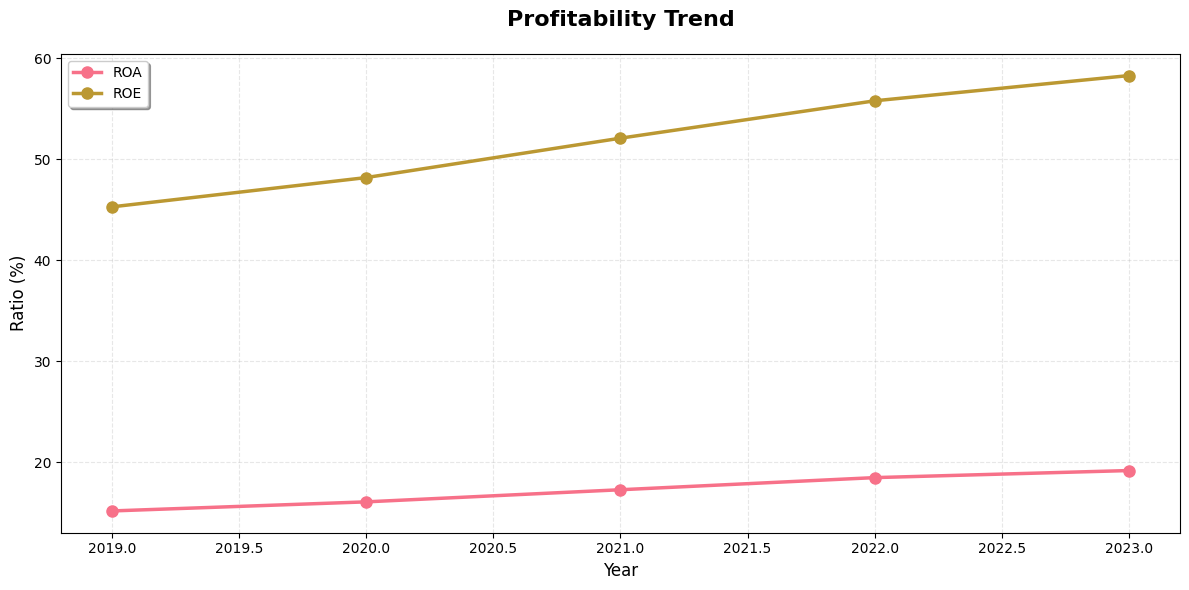
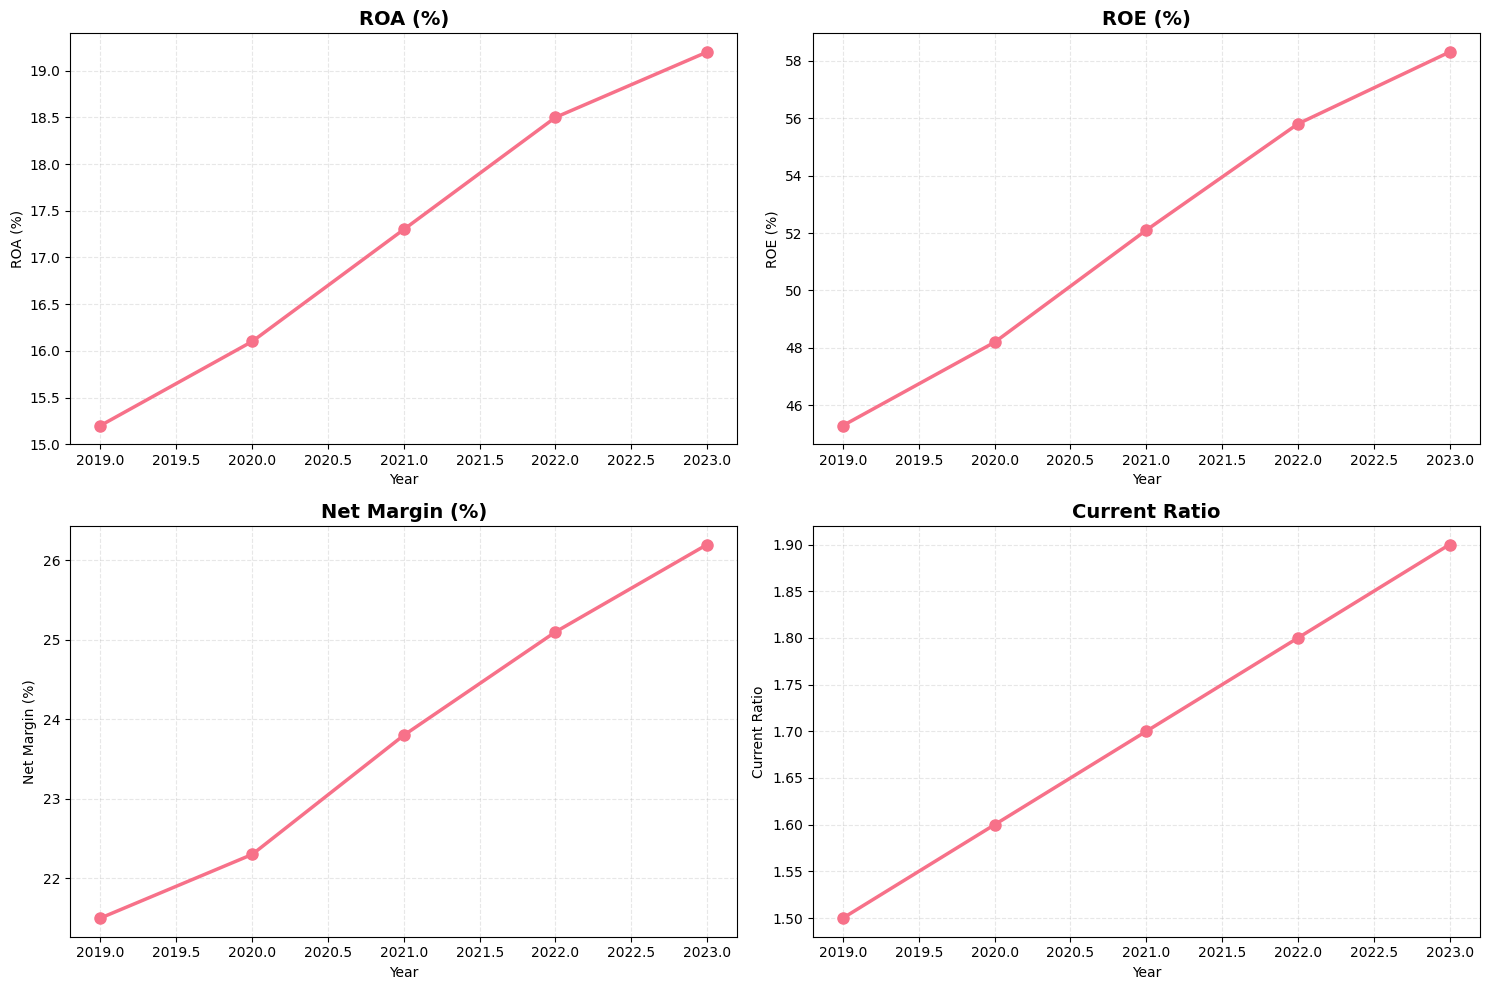

Write the Python code that produced these figures, in order.
"""
US Corporate Analytics - 可視化スクリプト

財務データの高度な可視化機能を提供します。
"""

import pandas as pd
import numpy as np
import matplotlib.pyplot as plt
import seaborn as sns
from typing import List, Dict, Optional, Tuple
import warnings
warnings.filterwarnings('ignore')


class FinancialVisualizer:
    """財務データ可視化クラス"""
    
    def __init__(self, style: str = 'seaborn-v0_8-darkgrid'):
        """
        初期化
        
        Parameters:
            style: matplotlibスタイル
        """
        plt.style.use('default')
        sns.set_palette("husl")
        self.figsize = (12, 6)
        
    def plot_trend(self, data: pd.DataFrame, 
                   columns: List[str],
                   title: str = "Financial Trend",
                   ylabel: str = "Value",
                   save_path: Optional[str] = None) -> None:
        """
        時系列トレンドプロット
        
        Parameters:
            data: データFrame
            columns: プロットする列名のリスト
            title: グラフタイトル
            ylabel: Y軸ラベル
            save_path: 保存パス
        """
        fig, ax = plt.subplots(figsize=self.figsize)
        
        for col in columns:
            if col in data.columns:
                ax.plot(data.index, data[col], 
                       marker='o', linewidth=2.5, 
                       markersize=8, label=col)
        
        ax.set_title(title, fontsize=16, fontweight='bold', pad=20)
        ax.set_xlabel('Year', fontsize=12)
        ax.set_ylabel(ylabel, fontsize=12)
        ax.legend(loc='best', fontsize=10, frameon=True, shadow=True)
        ax.grid(True, alpha=0.3, linestyle='--')
        
        plt.tight_layout()
        
        if save_path:
            plt.savefig(save_path, dpi=300, bbox_inches='tight')
            print(f"✓ グラフを保存: {save_path}")
        
        plt.show()
    
    def plot_comparison_bars(self, data: pd.DataFrame,
                            metric: str,
                            title: str = "Company Comparison",
                            save_path: Optional[str] = None) -> None:
        """
        企業比較棒グラフ
        
        Parameters:
            data: データFrame（index=会社名, columns=指標）
            metric: 比較する指標
            title: グラフタイトル
            save_path: 保存パス
        """
        fig, ax = plt.subplots(figsize=(10, 6))
        
        if metric in data.columns:
            data[metric].plot(kind='bar', ax=ax, color='steelblue', 
                            edgecolor='black', linewidth=1.5)
            
            ax.set_title(title, fontsize=16, fontweight='bold', pad=20)
            ax.set_xlabel('Company', fontsize=12)
            ax.set_ylabel(metric, fontsize=12)
            ax.grid(axis='y', alpha=0.3, linestyle='--')
            
            # 値ラベルを追加
            for i, v in enumerate(data[metric]):
                ax.text(i, v, f'{v:.2f}', 
                       ha='center', va='bottom', fontweight='bold')
        
        plt.xticks(rotation=45, ha='right')
        plt.tight_layout()
        
        if save_path:
            plt.savefig(save_path, dpi=300, bbox_inches='tight')
            print(f"✓ グラフを保存: {save_path}")
        
        plt.show()
    
    def plot_radar_chart(self, data: pd.DataFrame,
                        metrics: List[str],
                        title: str = "Performance Radar",
                        save_path: Optional[str] = None) -> None:
        """
        レーダーチャート（複数企業比較）
        
        Parameters:
            data: データFrame（index=会社名, columns=指標）
            metrics: プロットする指標のリスト
            title: グラフタイトル
            save_path: 保存パス
        """
        # データの正規化（0-100スケール）
        normalized_data = data[metrics].copy()
        for col in metrics:
            min_val = normalized_data[col].min()
            max_val = normalized_data[col].max()
            if max_val > min_val:
                normalized_data[col] = ((normalized_data[col] - min_val) / 
                                       (max_val - min_val)) * 100
        
        # レーダーチャート作成
        num_vars = len(metrics)
        angles = np.linspace(0, 2 * np.pi, num_vars, endpoint=False).tolist()
        angles += angles[:1]  # 閉じる
        
        fig, ax = plt.subplots(figsize=(10, 10), subplot_kw=dict(projection='polar'))
        
        for idx, company in enumerate(normalized_data.index):
            values = normalized_data.loc[company].tolist()
            values += values[:1]  # 閉じる
            
            ax.plot(angles, values, 'o-', linewidth=2, 
                   label=company, markersize=8)
            ax.fill(angles, values, alpha=0.15)
        
        ax.set_xticks(angles[:-1])
        ax.set_xticklabels(metrics, size=10)
        ax.set_ylim(0, 100)
        ax.set_title(title, fontsize=16, fontweight='bold', pad=20)
        ax.legend(loc='upper right', bbox_to_anchor=(1.3, 1.0), fontsize=10)
        ax.grid(True)
        
        plt.tight_layout()
        
        if save_path:
            plt.savefig(save_path, dpi=300, bbox_inches='tight')
            print(f"✓ グラフを保存: {save_path}")
        
        plt.show()
    
    def plot_heatmap(self, data: pd.DataFrame,
                    title: str = "Correlation Heatmap",
                    annot: bool = True,
                    save_path: Optional[str] = None) -> None:
        """
        相関ヒートマップ
        
        Parameters:
            data: データFrame
            title: グラフタイトル
            annot: 相関係数を表示するか
            save_path: 保存パス
        """
        # 数値列のみ抽出
        numeric_data = data.select_dtypes(include=[np.number])
        
        # 相関行列を計算
        corr_matrix = numeric_data.corr()
        
        # ヒートマップ作成
        fig, ax = plt.subplots(figsize=(12, 10))
        
        sns.heatmap(corr_matrix, annot=annot, fmt='.2f', 
                   cmap='coolwarm', center=0,
                   square=True, linewidths=1, 
                   cbar_kws={"shrink": 0.8},
                   ax=ax)
        
        ax.set_title(title, fontsize=16, fontweight='bold', pad=20)
        
        plt.tight_layout()
        
        if save_path:
            plt.savefig(save_path, dpi=300, bbox_inches='tight')
            print(f"✓ グラフを保存: {save_path}")
        
        plt.show()
    
    def plot_scatter_with_regression(self, data: pd.DataFrame,
                                    x_col: str, y_col: str,
                                    title: str = "Scatter Plot",
                                    hue: Optional[str] = None,
                                    save_path: Optional[str] = None) -> None:
        """
        回帰線付き散布図
        
        Parameters:
            data: データFrame
            x_col: X軸の列名
            y_col: Y軸の列名
            title: グラフタイトル
            hue: カテゴリ分け列名
            save_path: 保存パス
        """
        fig, ax = plt.subplots(figsize=self.figsize)
        
        if hue:
            sns.scatterplot(data=data, x=x_col, y=y_col, hue=hue,
                          s=100, alpha=0.7, ax=ax)
        else:
            sns.scatterplot(data=data, x=x_col, y=y_col,
                          s=100, alpha=0.7, ax=ax)
        
        # 回帰線を追加
        sns.regplot(data=data, x=x_col, y=y_col,
                   scatter=False, color='red', ax=ax)
        
        ax.set_title(title, fontsize=16, fontweight='bold', pad=20)
        ax.set_xlabel(x_col, fontsize=12)
        ax.set_ylabel(y_col, fontsize=12)
        ax.grid(True, alpha=0.3, linestyle='--')
        
        plt.tight_layout()
        
        if save_path:
            plt.savefig(save_path, dpi=300, bbox_inches='tight')
            print(f"✓ グラフを保存: {save_path}")
        
        plt.show()
    
    def plot_distribution(self, data: pd.DataFrame,
                         column: str,
                         title: str = "Distribution",
                         bins: int = 30,
                         save_path: Optional[str] = None) -> None:
        """
        分布図（ヒストグラム + KDE）
        
        Parameters:
            data: データFrame
            column: 列名
            title: グラフタイトル
            bins: ビン数
            save_path: 保存パス
        """
        fig, ax = plt.subplots(figsize=self.figsize)
        
        if column in data.columns:
            sns.histplot(data=data, x=column, bins=bins, 
                        kde=True, ax=ax, color='steelblue')
            
            ax.set_title(title, fontsize=16, fontweight='bold', pad=20)
            ax.set_xlabel(column, fontsize=12)
            ax.set_ylabel('Frequency', fontsize=12)
            ax.grid(axis='y', alpha=0.3, linestyle='--')
        
        plt.tight_layout()
        
        if save_path:
            plt.savefig(save_path, dpi=300, bbox_inches='tight')
            print(f"✓ グラフを保存: {save_path}")
        
        plt.show()
    
    def plot_dashboard(self, data: pd.DataFrame,
                      metrics: Dict[str, str],
                      save_path: Optional[str] = None) -> None:
        """
        ダッシュボード（複数指標の統合可視化）
        
        Parameters:
            data: データFrame
            metrics: {metric_name: column_name} の辞書
            save_path: 保存パス
        """
        num_metrics = len(metrics)
        rows = (num_metrics + 1) // 2
        cols = 2
        
        fig, axes = plt.subplots(rows, cols, figsize=(15, 5 * rows))
        axes = axes.flatten() if num_metrics > 1 else [axes]
        
        for i, (metric_name, col_name) in enumerate(metrics.items()):
            if col_name in data.columns:
                axes[i].plot(data.index, data[col_name], 
                           marker='o', linewidth=2.5, markersize=8)
                axes[i].set_title(metric_name, fontsize=14, fontweight='bold')
                axes[i].set_xlabel('Year', fontsize=10)
                axes[i].set_ylabel(metric_name, fontsize=10)
                axes[i].grid(True, alpha=0.3, linestyle='--')
        
        # 余ったサブプロットを非表示
        for j in range(i + 1, len(axes)):
            axes[j].axis('off')
        
        plt.tight_layout()
        
        if save_path:
            plt.savefig(save_path, dpi=300, bbox_inches='tight')
            print(f"✓ ダッシュボードを保存: {save_path}")
        
        plt.show()


def demo():
    """デモ実行"""
    # サンプルデータ作成
    years = pd.Index([2019, 2020, 2021, 2022, 2023], name='year')
    
    data = pd.DataFrame({
        'ROA': [15.2, 16.1, 17.3, 18.5, 19.2],
        'ROE': [45.3, 48.2, 52.1, 55.8, 58.3],
        'net_margin': [21.5, 22.3, 23.8, 25.1, 26.2],
        'current_ratio': [1.5, 1.6, 1.7, 1.8, 1.9],
        'debt_ratio': [0.65, 0.62, 0.58, 0.55, 0.52]
    }, index=years)
    
    # 可視化器の初期化
    visualizer = FinancialVisualizer()
    
    print("=== 財務データ可視化デモ ===\n")
    
    # トレンドプロット
    print("1. トレンドプロット")
    visualizer.plot_trend(data, ['ROA', 'ROE'], 
                         title="Profitability Trend",
                         ylabel="Ratio (%)")
    
    # ダッシュボード
    print("\n2. ダッシュボード")
    metrics = {
        'ROA (%)': 'ROA',
        'ROE (%)': 'ROE',
        'Net Margin (%)': 'net_margin',
        'Current Ratio': 'current_ratio'
    }
    visualizer.plot_dashboard(data, metrics)


if __name__ == "__main__":
    demo()
